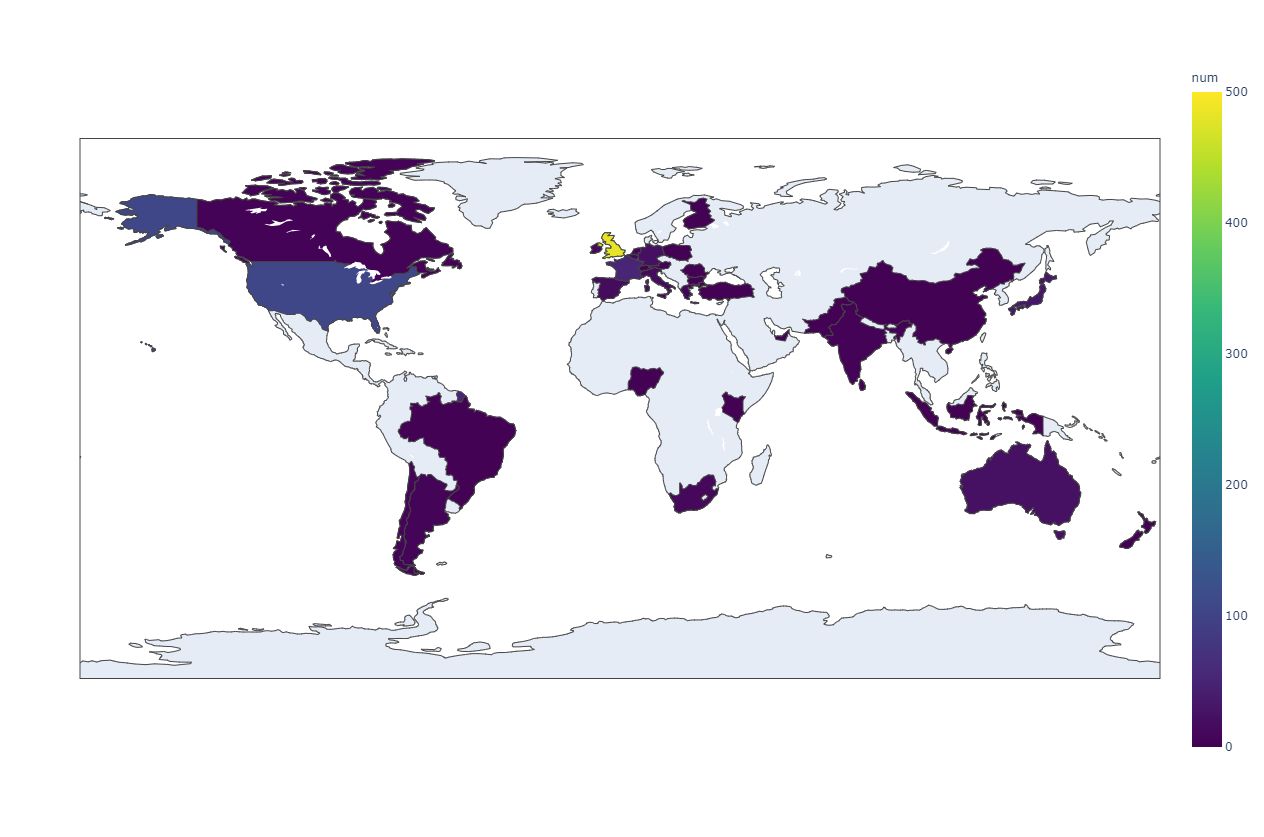

The table this chart was drawn from, first rows:
USA, 107
GBR, 483
FRA, 51
NZL, 2
NLD, 5
ITA, 14
ESP, 16
ARG, 4
GIB, 1
BEL, 12
BRA, 2
JPN, 33
PAK, 1
DEU, 22
TUR, 1
LKA, 1
AUS, 23
CAN, 3
CHL, 4
IDN, 1
GRC, 3
BMU, 1
IRL, 10
ZAF, 10
CHE, 1
BGR, 1
ROU, 1
CHN, 2
IND, 3
AUT, 2
POL, 1
NGA, 2
SGP, 2
FIN, 1
KEN, 1
ARE, 1
